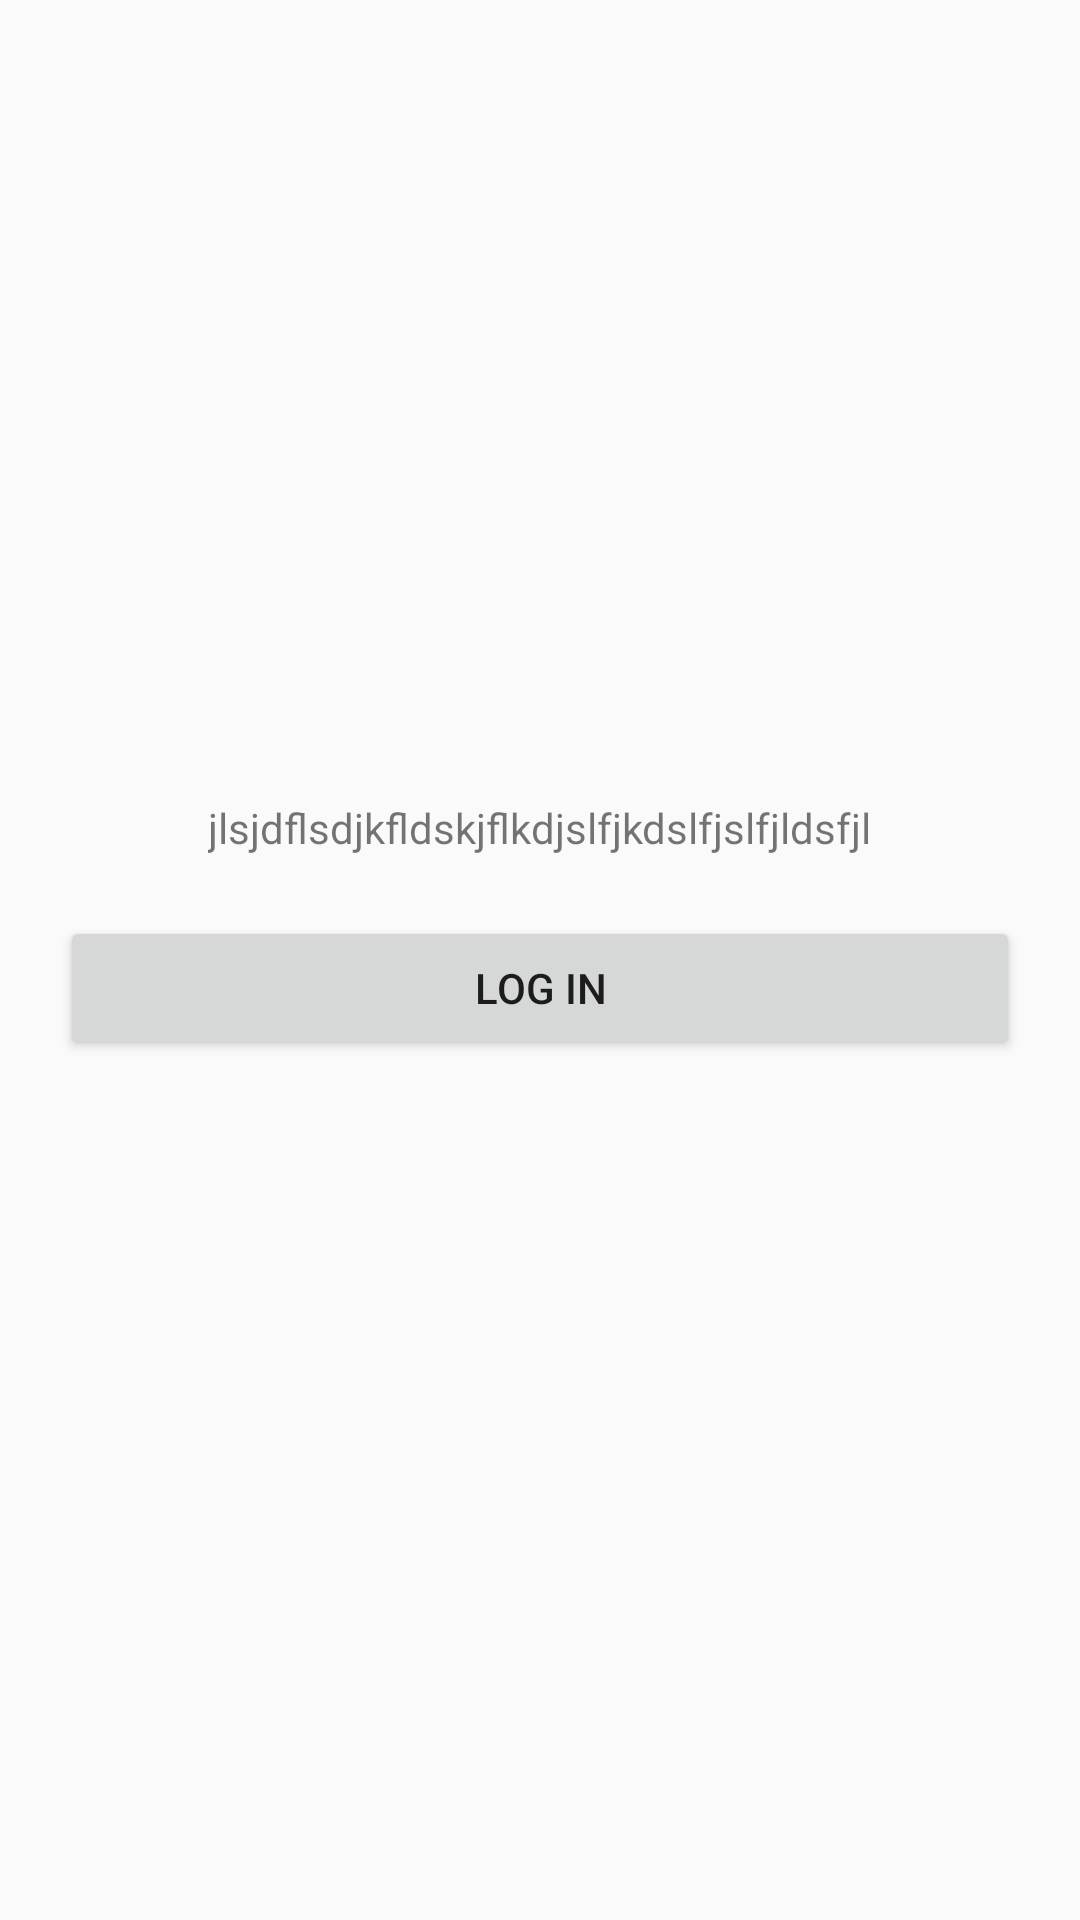

Android layout source for this screen:
<!-- AndroidManifest.xml: application theme AppTheme -->
<!-- res/layout/activity_login.xml -->
<?xml version="1.0" encoding="utf-8"?>
<LinearLayout xmlns:android="http://schemas.android.com/apk/res/android"
    android:orientation="vertical" android:layout_width="match_parent"
    android:layout_height="match_parent"
    android:gravity="center">
    <TextView
        android:layout_width="wrap_content"
        android:layout_height="wrap_content"
        android:text="jlsjdflsdjkfldskjflkdjslfjkdslfjslfjldsfjl"/>
    <Button
        android:id="@+id/btn_login"
        android:layout_width="match_parent"
        android:layout_height="wrap_content"
        android:layout_margin="20dp"
        android:text="log in"/>
</LinearLayout>
<!-- resources referenced by this layout -->
<resources>
  <style name="AppTheme" parent="Theme.AppCompat.Light.NoActionBar">
          
          <item name="colorPrimary">@color/colorPrimary</item>
          <item name="colorPrimaryDark">@color/colorPrimaryDark</item>
          <item name="colorAccent">@color/colorAccent</item>
          <item name="android:windowNoTitle">true</item>
      </style>
  <color name="colorPrimary">@color/colorBlueGrey800</color>
  <color name="colorPrimaryDark">@color/colorBlueGrey900</color>
  <color name="colorAccent">@color/colorBlueGrey500</color>
  <color name="colorBlueGrey800">#37474F</color>
  <color name="colorBlueGrey900">#263238</color>
  <color name="colorBlueGrey500">#607D8B</color>
</resources>
